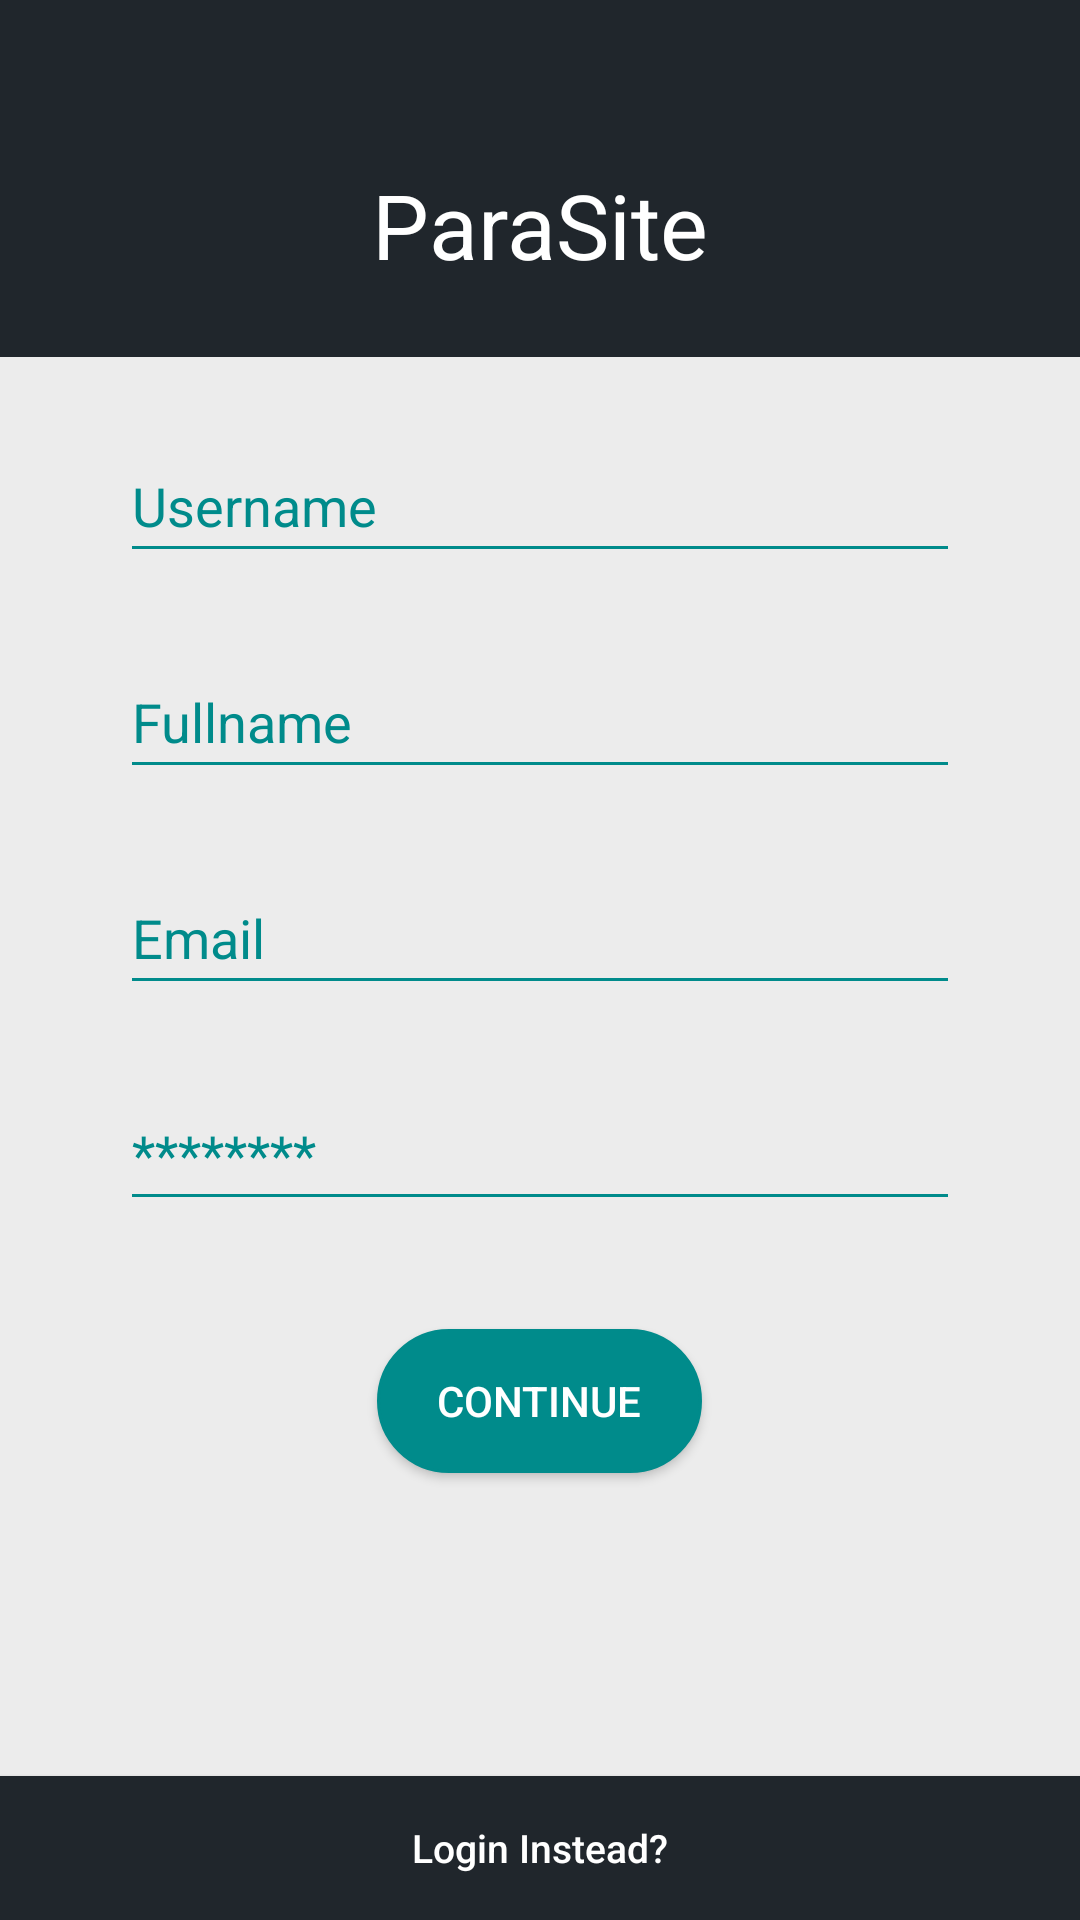

Layout XML and referenced resources for this Android screen:
<!-- AndroidManifest.xml: application theme AppTheme -->
<!-- res/layout/activity_signup_one.xml -->
<?xml version="1.0" encoding="utf-8"?>
<RelativeLayout
    xmlns:android="http://schemas.android.com/apk/res/android"
    xmlns:app="http://schemas.android.com/apk/res-auto"
    xmlns:tools="http://schemas.android.com/tools"
    android:layout_width="match_parent"
    android:background="#ECECEC"
    android:layout_height="match_parent"
    tools:context="universite.com.parasite.Acitivities.SignupOneActivity">

    <View
        android:id="@+id/signupOne_top_view"
        android:layout_width="match_parent"
        android:layout_height="119dp"
        android:background="#20262C">
    </View>

    <TextView
        android:layout_width="wrap_content"
        android:layout_height="wrap_content"
        android:layout_alignBottom="@+id/signupOne_top_view"
        android:layout_centerHorizontal="true"
        android:text="ParaSite"
        android:layout_marginBottom="24dp"
        android:textColor="@android:color/white"
        android:textSize="30sp" />

    <EditText
        android:id="@+id/signupOne_username"
        android:layout_width="match_parent"
        android:layout_height="48dp"
        android:layout_below="@id/signupOne_top_view"
        android:layout_centerHorizontal="true"
        android:layout_marginLeft="40dp"
        android:layout_marginRight="40dp"
        android:layout_marginTop="24dp"
        android:hint="Username"
        android:textColor="@color/AppColor"
        android:textColorHint="@color/AppColor" />

    <EditText
        android:id="@+id/signupOne_fullname"
        android:layout_width="match_parent"
        android:layout_height="48dp"
        android:layout_below="@id/signupOne_username"
        android:layout_centerHorizontal="true"
        android:layout_marginLeft="40dp"
        android:layout_marginRight="40dp"
        android:layout_marginTop="24dp"
        android:hint="Fullname"
        android:textColor="@color/AppColor"
        android:textColorHint="@color/AppColor" />

    <EditText
        android:id="@+id/signupOne_email"
        android:layout_width="match_parent"
        android:layout_height="48dp"
        android:layout_below="@id/signupOne_fullname"
        android:layout_centerHorizontal="true"
        android:layout_marginLeft="40dp"
        android:layout_marginRight="40dp"
        android:layout_marginTop="24dp"
        android:hint="Email"
        android:textColor="@color/AppColor"
        android:textColorHint="@color/AppColor" />

    <EditText
        android:id="@+id/signupOne_password"
        android:layout_width="match_parent"
        android:layout_height="48dp"
        android:layout_below="@id/signupOne_email"
        android:layout_centerHorizontal="true"
        android:layout_marginLeft="40dp"
        android:layout_marginRight="40dp"
        android:layout_marginTop="24dp"
        android:hint="********"
        android:textColor="@color/AppColor"
        android:textColorHint="@color/AppColor" />

    <Button
        android:id="@+id/signupOne_continue_btn"
        android:layout_width="wrap_content"
        android:layout_height="wrap_content"
        android:text="Continue"
        android:layout_below="@id/signupOne_password"
        android:background="@drawable/round_edittext"
        android:layout_marginTop="36dp"
        android:layout_centerHorizontal="true"
        android:backgroundTint="@color/AppColor"
        android:textColor="@android:color/white"
        android:paddingLeft="20dp"
        android:paddingRight="20dp"/>

    <Button
        android:id="@+id/signupOne_login_btn"
        android:layout_width="match_parent"
        android:layout_height="wrap_content"
        android:transitionName="login-btn"
        android:layout_alignParentBottom="true"
        android:textAllCaps="false"
        android:text="Login Instead?"
        android:textSize="13sp"
        android:background="#20262C"
        android:textColor="@android:color/white"/>

</RelativeLayout>
<!-- resources referenced by this layout -->
<resources>
  <color name="AppColor">#008b8b</color>
  <!-- drawable round_edittext (drawable) -->
  <?xml version="1.0" encoding="utf-8"?>
  <shape xmlns:android="http://schemas.android.com/apk/res/android">
  
      
      <solid android:color="#ffffff" />
  
      
      <stroke android:width="1dp" android:color="@color/AppColor" />
  
      
      <corners android:radius="35dp" />
  
  </shape>
  <style name="AppTheme" parent="Theme.AppCompat.Light.NoActionBar">
          
          <item name="colorPrimary">@color/colorPrimary</item>
          <item name="colorPrimaryDark">@color/colorPrimaryDark</item>
          <item name="colorAccent">@color/colorAccent</item>
          <item name="colorControlNormal">@color/AppColor</item>
          <item name="android:windowContentTransitions">true</item>
      </style>
  <color name="colorPrimary">#F1F9FF</color>
  <color name="colorPrimaryDark">#20262C</color>
  <color name="colorAccent">#FF4081</color>
</resources>
